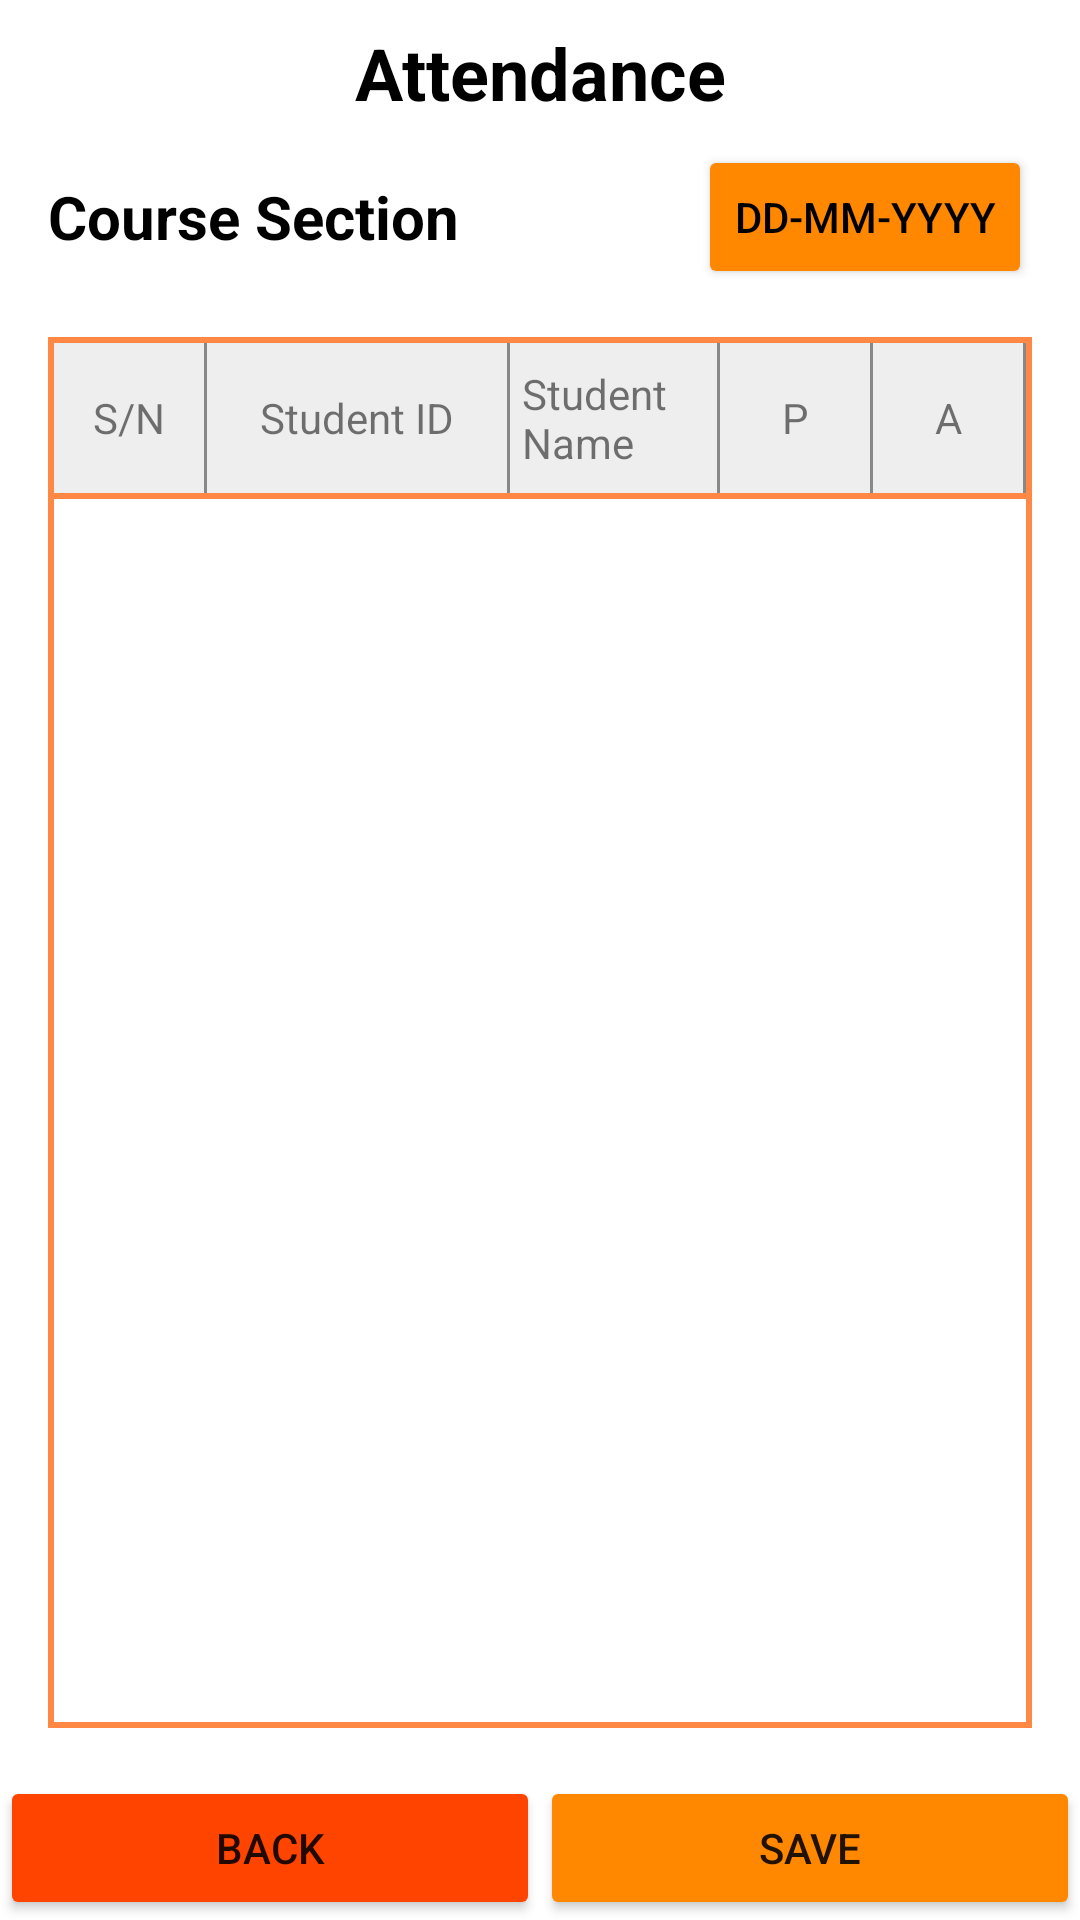

Android layout source for this screen:
<!-- AndroidManifest.xml: application theme Theme.CSE48920243 -->
<!-- res/layout/activity_attendance.xml -->
<?xml version="1.0" encoding="utf-8"?>
<LinearLayout
    xmlns:android="http://schemas.android.com/apk/res/android"
    android:layout_width="match_parent"
    android:layout_height="match_parent"
    android:orientation="vertical">

  <TextView
      android:layout_width="match_parent"
      android:layout_height="wrap_content"
      android:text="Attendance"
      android:textSize="24sp"
      android:gravity="center_horizontal"
      android:padding="8dp"
      android:textStyle="bold"
      android:textColor="#000000"/>
  <LinearLayout
      android:layout_width="match_parent"
      android:layout_height="wrap_content"
      android:orientation="horizontal">
      <TextView
          android:id="@+id/tvCourseSection"
          android:layout_width="0dp"
          android:layout_weight="1"
          android:layout_height="match_parent"
          android:text="Course Section"
          android:textColor="#000000"
          android:textStyle="bold"
          android:textSize="20sp"
          android:layout_marginLeft="16dp"
          android:gravity="center_vertical"/>
      <Button
          android:id="@+id/btnDate"
          android:layout_width="wrap_content"
          android:layout_height="wrap_content"
          android:text="DD-MM-YYYY"
          android:backgroundTint="#ff8800"
          android:textColor="#000"
          android:layout_marginRight="16dp"
          android:layout_gravity="right"/>
  </LinearLayout>


  <LinearLayout
      android:layout_width="match_parent"
      android:layout_height="wrap_content"
      android:layout_weight="1"
      android:layout_margin="16dp"
      android:background="#ff8844"
      android:orientation="vertical"
      android:padding="2dp">


    <LinearLayout
        xmlns:android="http://schemas.android.com/apk/res/android"
        android:layout_width="match_parent"
        android:layout_height="50dp"
        android:orientation="horizontal"
        android:background="#888888"
        android:layout_marginBottom="2dp">
      <TextView
          android:layout_width="50dp"
          android:layout_height="match_parent"
          android:text="S/N"
          android:gravity="center"
          android:paddingStart="4dp"
          android:paddingEnd="4dp"
          android:background="#eeeeee"
          android:layout_marginRight="1dp"/>
      <TextView
          android:layout_width="100dp"
          android:layout_height="match_parent"
          android:text="Student ID"
          android:gravity="center"
          android:paddingStart="4dp"
          android:paddingEnd="4dp"
          android:background="#eeeeee"
          android:layout_marginRight="1dp"/>
      <TextView
          android:layout_width="0dp"
          android:layout_height="match_parent"
          android:layout_weight="1"
          android:text="Student Name"
          android:gravity="center_vertical"
          android:paddingStart="4dp"
          android:paddingEnd="4dp"
          android:background="#eeeeee"
          android:layout_marginRight="1dp"/>

      <TextView
          android:layout_width="50dp"
          android:layout_height="match_parent"
          android:text="P"
          android:gravity="center"
          android:paddingStart="4dp"
          android:paddingEnd="4dp"
          android:background="#eeeeee"
          android:layout_marginRight="1dp"/>

      <TextView
          android:layout_width="50dp"
          android:layout_height="match_parent"
          android:text="A"
          android:gravity="center"
          android:paddingStart="4dp"
          android:paddingEnd="4dp"
          android:background="#eeeeee"
          android:layout_marginRight="1dp"/>

    </LinearLayout>


    <ListView
        android:id="@+id/lvAttendance"
        android:layout_width="match_parent"
        android:layout_height="match_parent"
        android:background="#ffffff"/>

  </LinearLayout>

  <LinearLayout
      android:layout_width="match_parent"
      android:layout_height="wrap_content"
      android:orientation="horizontal">
    <Button
        android:id="@+id/btnBack"
        android:layout_width="0dp"
        android:layout_weight="1"
        android:layout_height="wrap_content"
        android:text="Back"
        android:backgroundTint="#ff4400"/>
    <Button
        android:id="@+id/btnSave"
        android:layout_width="0dp"
        android:layout_weight="1"
        android:layout_height="wrap_content"
        android:text="Save"
        android:backgroundTint="#ff8800"/>
  </LinearLayout>
</LinearLayout>
<!-- resources referenced by this layout -->
<resources>
  <style name="Theme.CSE48920243" parent="Theme.MaterialComponents.DayNight.DarkActionBar">
          
          <item name="colorPrimary">@color/purple_500</item>
          <item name="colorPrimaryVariant">@color/purple_700</item>
          <item name="colorOnPrimary">@color/white</item>
          
          <item name="colorSecondary">@color/teal_200</item>
          <item name="colorSecondaryVariant">@color/teal_700</item>
          <item name="colorOnSecondary">@color/black</item>
          
          <item name="android:statusBarColor">?attr/colorPrimaryVariant</item>
          
      </style>
  <!-- not gathered from this repository: default colours our renderer supplied (Android Studio template values) -->
  <color name="purple_500">#FF6200EE</color>
  <color name="purple_700">#FF3700B3</color>
  <color name="teal_200">#FF03DAC5</color>
  <color name="teal_700">#FF018786</color>
  <color name="black">#FF000000</color>
  <color name="white">#FFFFFFFF</color>
</resources>
